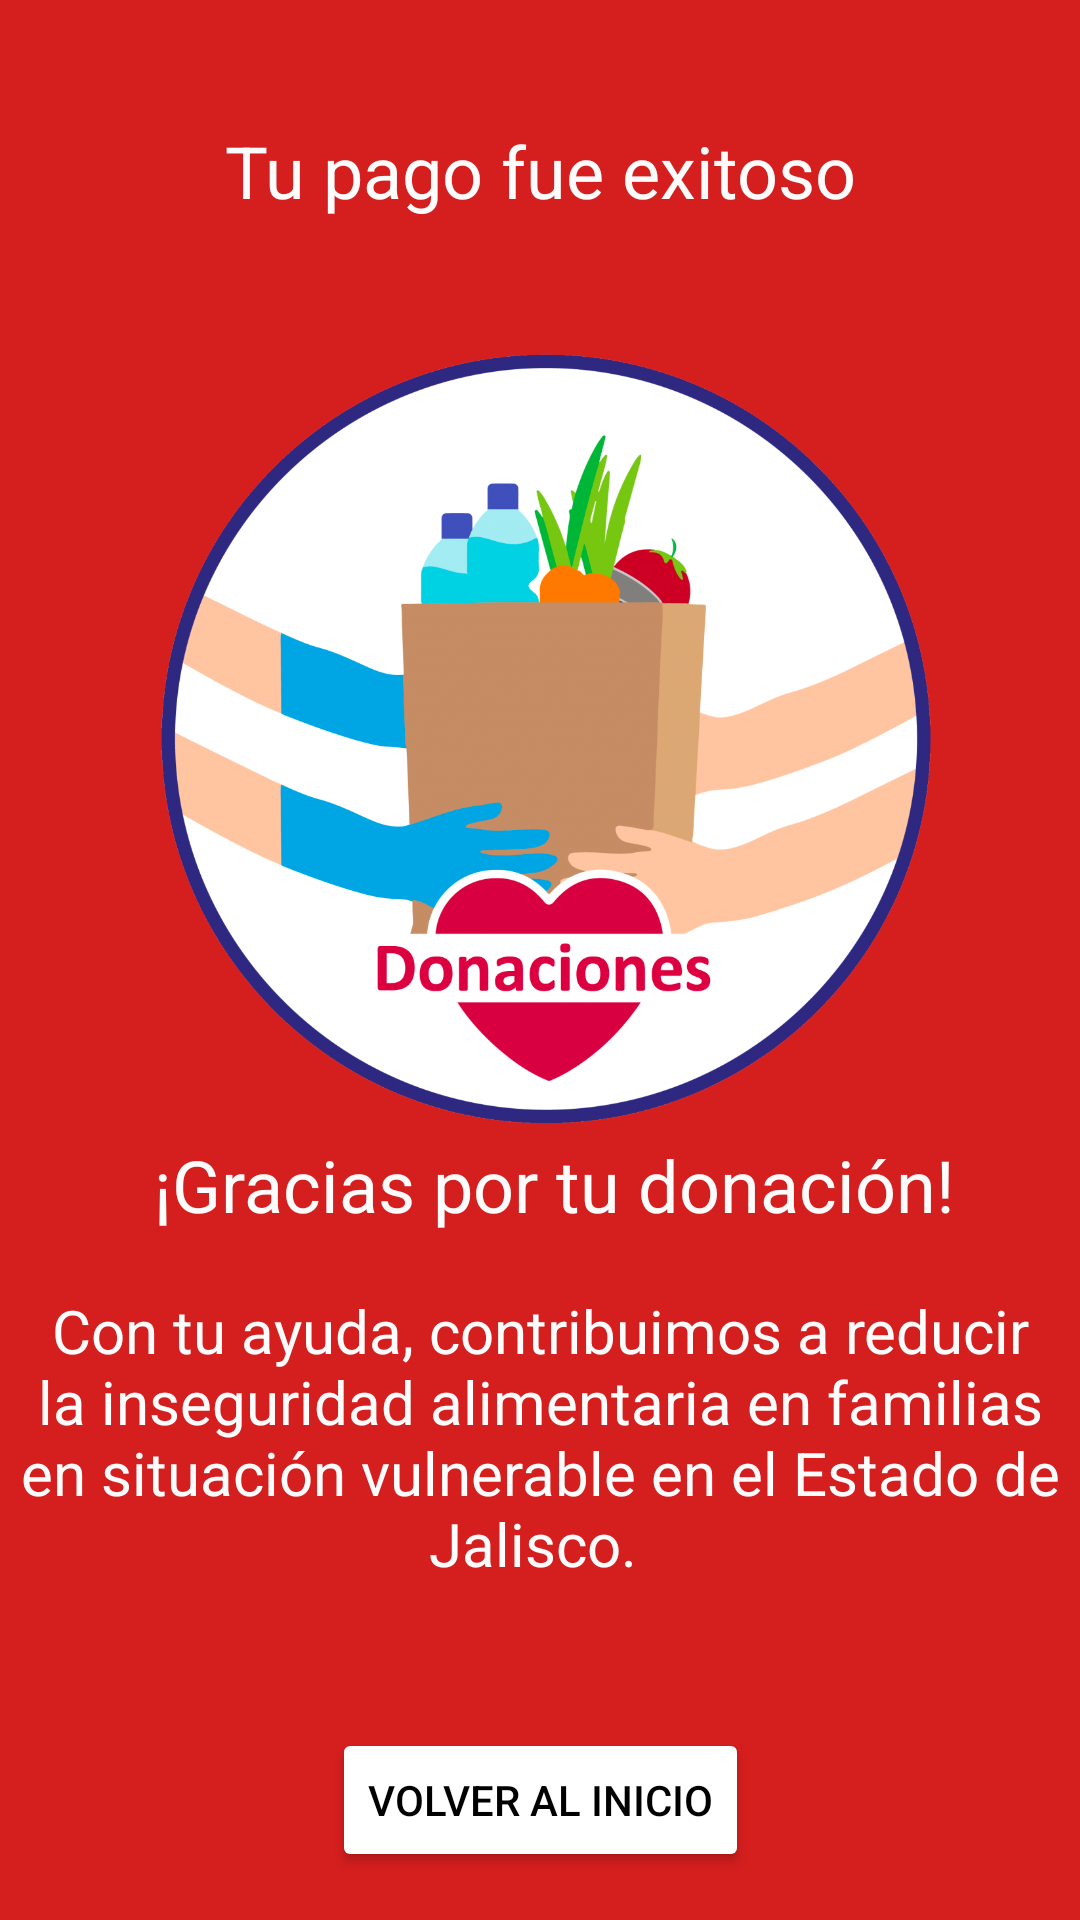

Reconstruct the res/layout file that produces this screen, plus the resources it refers to.
<!-- AndroidManifest.xml: application theme Theme.BANMXMovil -->
<!-- res/layout/fragment_agradecimiento.xml -->
<?xml version="1.0" encoding="utf-8"?>
<androidx.constraintlayout.widget.ConstraintLayout xmlns:android="http://schemas.android.com/apk/res/android"
    xmlns:app="http://schemas.android.com/apk/res-auto"
    xmlns:tools="http://schemas.android.com/tools"
    android:layout_width="match_parent"
    android:layout_height="match_parent"
    android:background="#D51E1E"
    android:backgroundTint="#D51E1E"
    tools:context=".AgradecimientoFragment">

    <TextView
        android:id="@+id/TextoDonacion"
        android:layout_width="352dp"
        android:layout_height="131dp"
        android:text="Con tu ayuda, contribuimos a reducir la inseguridad alimentaria en familias en situación vulnerable en el Estado de Jalisco. "
        android:textAlignment="center"
        android:textColor="#FDFCFC"
        android:textSize="20sp"
        app:layout_constraintBottom_toBottomOf="parent"
        app:layout_constraintEnd_toEndOf="parent"
        app:layout_constraintHorizontal_bias="0.491"
        app:layout_constraintStart_toStartOf="parent"
        app:layout_constraintTop_toBottomOf="@+id/TituloDonacion"
        app:layout_constraintVertical_bias="0.195" />

    <TextView
        android:id="@+id/TituloDonacion"
        android:layout_width="wrap_content"
        android:layout_height="wrap_content"
        android:text="¡Gracias por tu donación!"
        android:textColor="#FDFCFC"
        android:textSize="24sp"
        app:layout_constraintBottom_toBottomOf="parent"
        app:layout_constraintEnd_toEndOf="parent"
        app:layout_constraintHorizontal_bias="0.553"
        app:layout_constraintStart_toStartOf="parent"
        app:layout_constraintTop_toTopOf="parent"
        app:layout_constraintVertical_bias="0.623" />

    <TextView
        android:id="@+id/PagoExistoso"
        android:layout_width="wrap_content"
        android:layout_height="wrap_content"
        android:text="Tu pago fue exitoso"
        android:textColor="#FDFCFC"
        android:textSize="24sp"
        app:layout_constraintBottom_toBottomOf="parent"
        app:layout_constraintEnd_toEndOf="parent"
        app:layout_constraintStart_toStartOf="parent"
        app:layout_constraintTop_toTopOf="parent"
        app:layout_constraintVertical_bias="0.067" />

    <ImageView
        android:id="@+id/ImagenDonaciones"
        android:layout_width="280dp"
        android:layout_height="410dp"
        app:layout_constraintBottom_toBottomOf="parent"
        app:layout_constraintEnd_toEndOf="parent"
        app:layout_constraintHorizontal_bias="0.526"
        app:layout_constraintStart_toStartOf="parent"
        app:layout_constraintTop_toTopOf="parent"
        app:layout_constraintVertical_bias="0.18"
        app:srcCompat="@drawable/img_1" />

    <Button
        android:id="@+id/button4"
        android:layout_width="wrap_content"
        android:layout_height="wrap_content"
        android:backgroundTint="#FFFFFF"
        android:text="Volver al inicio"
        android:textColor="#000000"
        app:layout_constraintBottom_toBottomOf="parent"
        app:layout_constraintEnd_toEndOf="parent"
        app:layout_constraintStart_toStartOf="parent"
        app:layout_constraintTop_toBottomOf="@+id/TextoDonacion"
        app:layout_constraintVertical_bias="0.482" />

</androidx.constraintlayout.widget.ConstraintLayout>
<!-- resources referenced by this layout -->
<resources>
  <!-- drawable img_1: png bitmap (drawable, 364607 bytes) -->
  <style name="Theme.BANMXMovil" parent="Theme.MaterialComponents.DayNight.DarkActionBar">
          
          <item name="colorPrimary">@color/purple_500</item>
          <item name="colorPrimaryVariant">@color/purple_700</item>
          <item name="colorOnPrimary">@color/white</item>
          
          <item name="colorSecondary">@color/teal_200</item>
          <item name="colorSecondaryVariant">@color/teal_700</item>
          <item name="colorOnSecondary">@color/black</item>
          
          <item name="android:statusBarColor" tools:targetApi="l">?attr/colorPrimaryVariant</item>
          
      </style>
  <!-- not gathered from this repository: default colours our renderer supplied (Android Studio template values) -->
  <color name="purple_500">#FF6200EE</color>
  <color name="purple_700">#FF3700B3</color>
  <color name="teal_200">#FF03DAC5</color>
  <color name="teal_700">#FF018786</color>
  <color name="black">#FF000000</color>
  <color name="white">#FFFFFFFF</color>
</resources>
